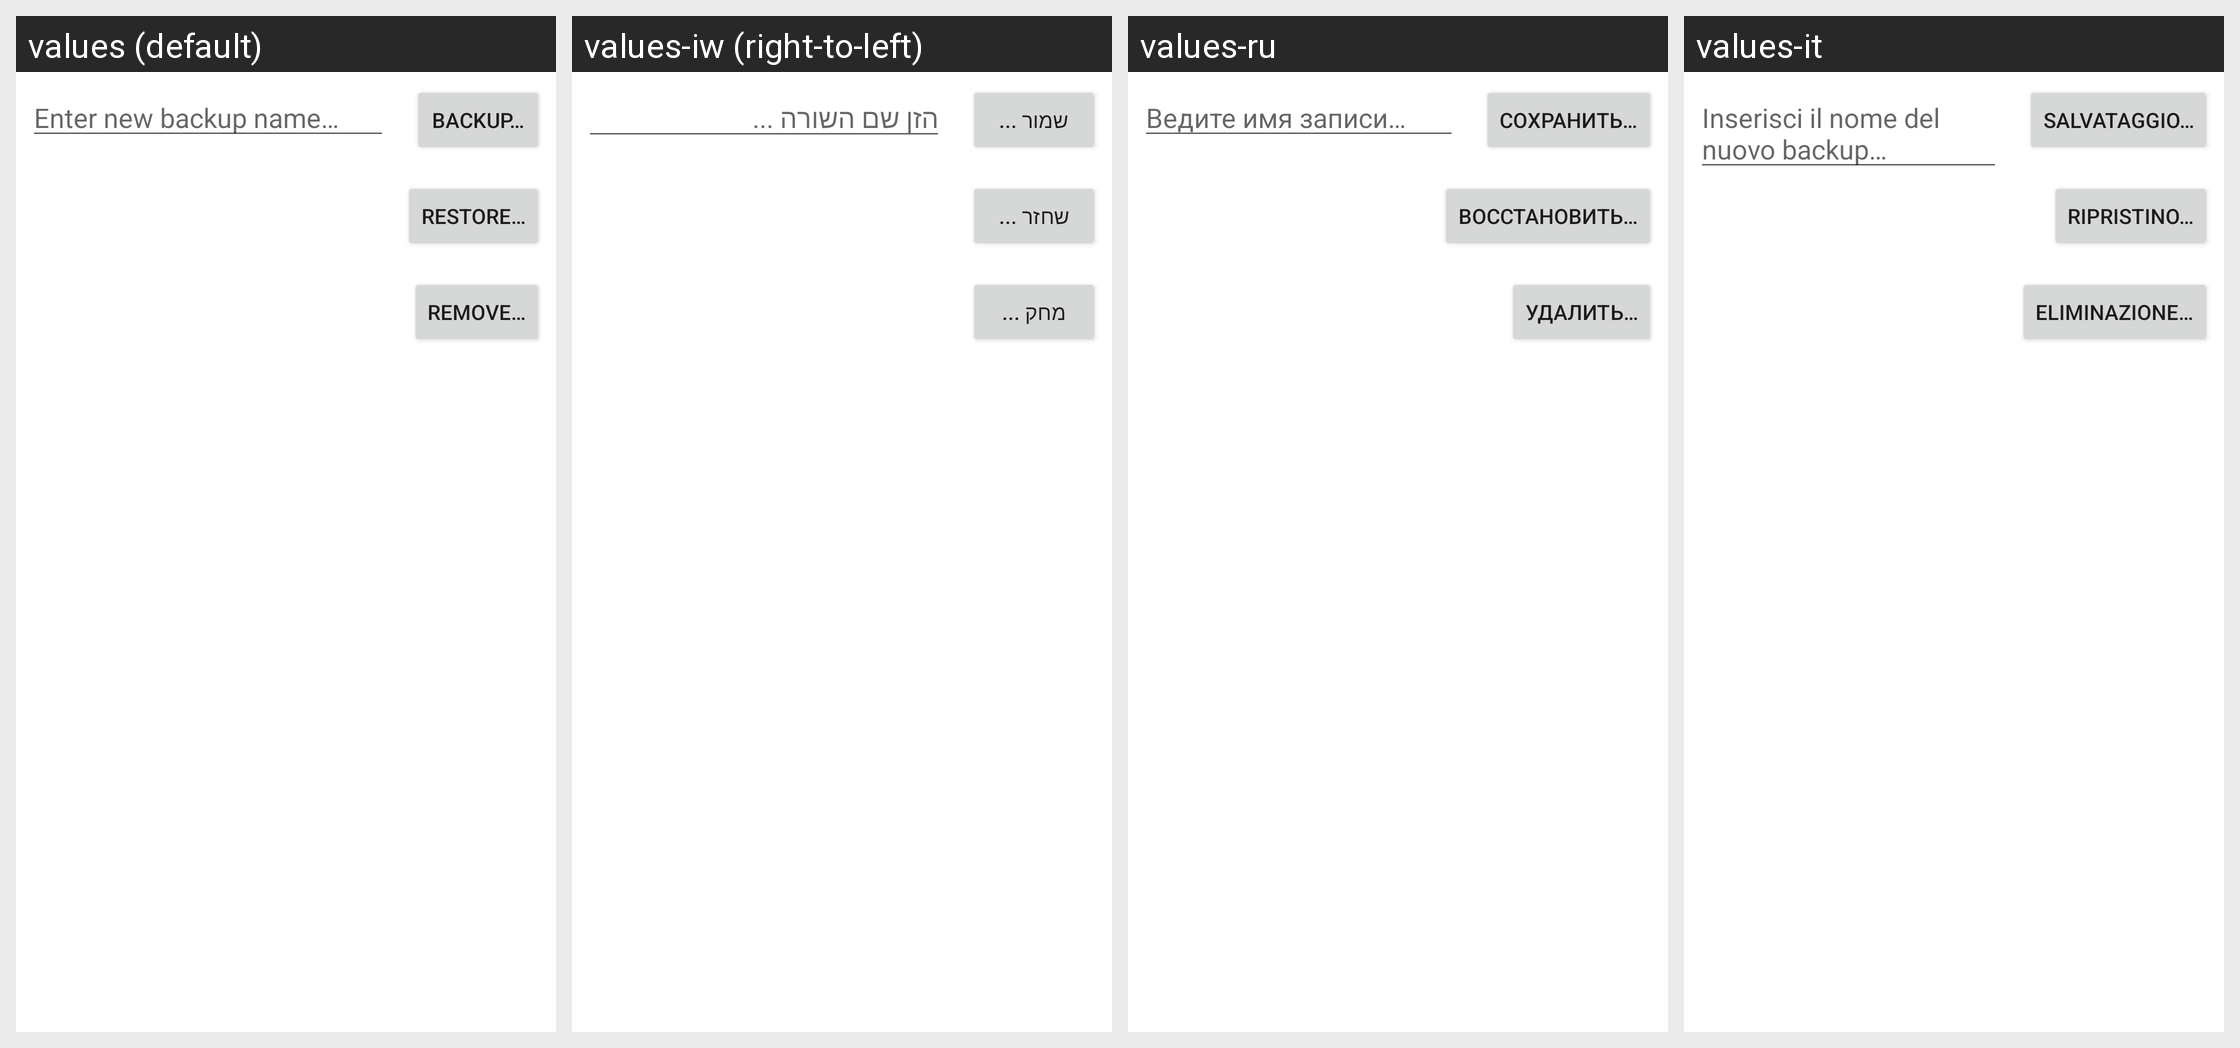

Translations of the strings shown on this Android screen, per locale in the grid:
Android screen res/layout/backup_screen.xml rendered under 4 locales, left to right: values (default), values-iw (right-to-left), values-ru, values-it. Device: Nexus 5 (rendered at 1080×1920; each locale shown at half size, 540×960, under a caption strip naming it); theme Theme.MaterialComponents.DayNight.NoActionBar.
Other locales in the repository, not shown: values-de, values-es, values-fr, values-nl, values-uk, values-zh.
Strings drawn on this screen, with the default value and each locale's value (text and hints the layout hard-codes, and strings that could not be matched under every locale, appear in the picture but are not listed):

dialog_backup_backup
  values: Backup…
  values-iw: שמור ...
  values-ru: Сохранить…
  values-it: Salvataggio…

dialog_backup_restore
  values: Restore…
  values-iw: שחזר ...
  values-ru: Восстановить…
  values-it: Ripristino…

dialog_backup_remove
  values: Remove…
  values-iw: מחק ...
  values-ru: Удалить…
  values-it: Eliminazione…

dialog_backup_name_hint
  values: Enter new backup name…
  values-iw: הזן שם השורה ...
  values-ru: Ведите имя записи…
  values-it: Inserisci il nome del nuovo backup…
